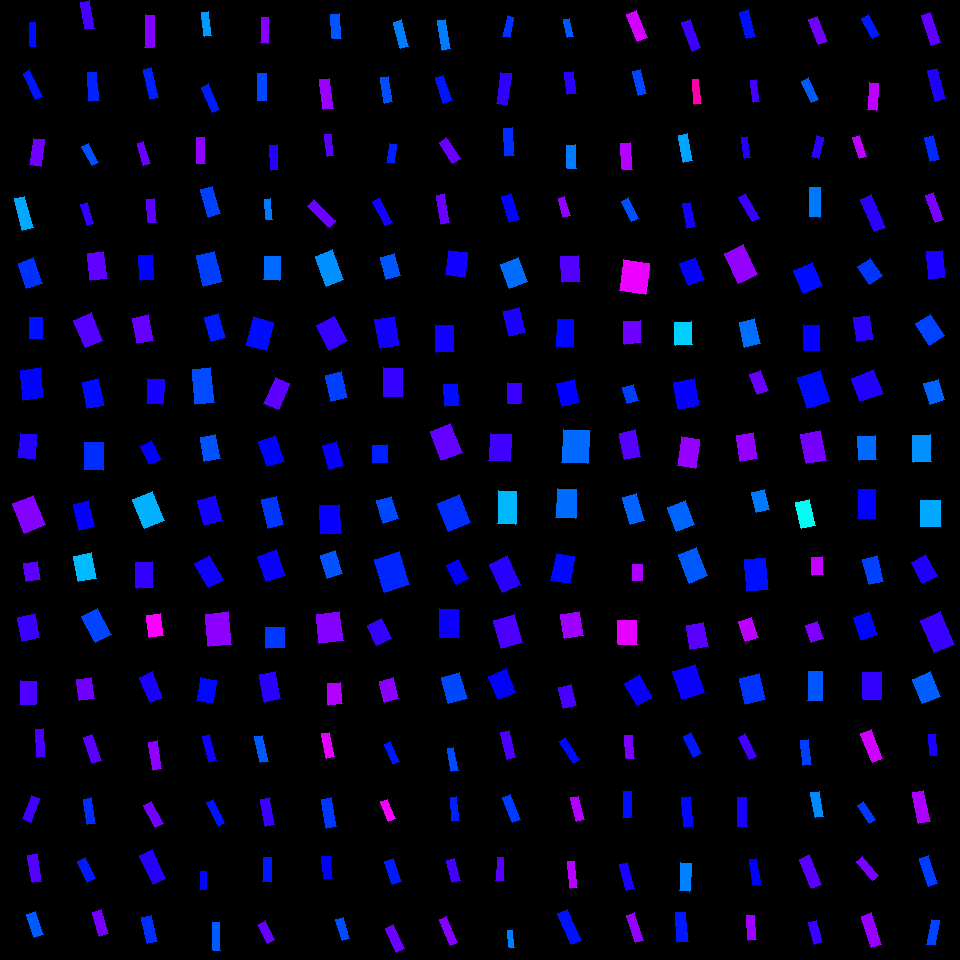

Data behind this chart, as committed beside it:
, angleRotated, color, length, logWidthLengthRatio, x, y, centerX, centerY, width, lengthRotatedProjectX, widthRotatedProjectX, lengthRotatedProjectY, widthRotatedProjectY, vertexRightBottom, vertexRightTop, vertexLeftBottom, vertexLeftTop
0, 1.519, 0.6583, 24.33, -1.388, 32.83, 34.39, 30, 30, 6.071, 1.27, 6.062, 24.3, 0.3167, (36, 46), (30, 46), (35, 22), (29, 22)
1, 1.128, 0.6541, 29.65, -1.384, 32.95, 84.95, 30, 90, 7.432, 12.71, 6.714, 26.79, 3.187, (42, 96), (35, 99), (29, 69), (23, 73)
2, 1.729, 0.7396, 27.09, -0.932, 37.09, 152.2, 30, 150, 10.67, -4.281, 10.53, 26.75, -1.686, (40, 166), (29, 164), (44, 139), (33, 138)
3, 1.312, 0.5562, 32.8, -1.129, 23.76, 213.3, 30, 210, 10.61, 8.381, 10.26, 31.71, 2.711, (33, 227), (22, 230), (24, 196), (14, 198)
4, 1.39, 0.7121, 28.01, -1.131, 87.33, 15.32, 90, 30, 9.035, 5.034, 8.888, 27.55, 1.624, (94, 28), (85, 29), (89, 0), (80, 2)
5, 1.494, 0.6442, 28.35, -1.082, 93.23, 86.66, 90, 90, 9.608, 2.164, 9.58, 28.27, 0.7335, (99, 100), (89, 101), (96, 72), (87, 72)
6, 1.076, 0.6146, 21.81, -1.128, 90.11, 154.5, 90, 150, 7.06, 10.35, 6.215, 19.2, 3.351, (98, 162), (92, 165), (88, 143), (81, 146)
7, 1.277, 0.6991, 21.43, -1.124, 87.29, 213.8, 90, 210, 6.961, 6.203, 6.663, 20.51, 2.015, (93, 223), (87, 225), (87, 202), (80, 204)
8, 1.591, 0.7519, 32.5, -1.304, 149.4, 31.22, 150, 30, 8.819, -0.6643, 8.817, 32.49, -0.1803, (153, 47), (144, 47), (154, 15), (145, 14)
9, 1.34, 0.6461, 30.32, -1.264, 150.9, 83.65, 150, 90, 8.563, 6.931, 8.336, 29.52, 1.957, (158, 97), (150, 99), (151, 67), (143, 69)
10, 1.277, 0.7347, 22.57, -1.197, 143.6, 153.7, 150, 150, 6.823, 6.535, 6.531, 21.61, 1.975, (150, 163), (143, 165), (143, 141), (137, 143)
11, 1.484, 0.7257, 23.7, -1.073, 151.7, 210.7, 150, 210, 8.109, 2.047, 8.078, 23.61, 0.7002, (156, 222), (148, 222), (154, 198), (146, 199)
12, 1.444, 0.5657, 23.78, -1.181, 206.5, 23.87, 210, 30, 7.3, 2.999, 7.241, 23.59, 0.9206, (211, 35), (204, 36), (208, 11), (201, 12)
13, 1.159, 0.6499, 27.69, -1.237, 210.3, 98.19, 210, 90, 8.041, 11.09, 7.367, 25.37, 3.221, (219, 109), (212, 112), (208, 83), (201, 87)
14, 1.57, 0.7607, 25.86, -1.164, 201, 150.4, 210, 150, 8.074, 0.01616, 8.074, 25.86, 0.005044, (205, 163), (196, 163), (204, 137), (196, 137)
15, 1.29, 0.6249, 28.72, -0.8425, 210.5, 201.6, 210, 210, 12.37, 7.963, 11.88, 27.6, 3.429, (220, 213), (208, 217), (212, 186), (200, 189)
16, 1.629, 0.7545, 25.5, -1.247, 264.6, 30.18, 270, 30, 7.329, -1.485, 7.317, 25.46, -0.4268, (267, 43), (260, 42), (268, 17), (261, 17)
17, 1.576, 0.6194, 26.71, -1.121, 262.2, 86.85, 270, 90, 8.709, -0.1456, 8.708, 26.71, -0.04747, (266, 100), (257, 100), (266, 73), (257, 73)
18, 1.501, 0.6899, 24.95, -1.184, 274.1, 157.6, 270, 150, 7.635, 1.734, 7.616, 24.89, 0.5306, (278, 169), (271, 170), (277, 144), (269, 145)
19, 1.485, 0.5866, 20.33, -1.197, 268.7, 209.4, 270, 210, 6.14, 1.748, 6.117, 20.25, 0.5279, (272, 219), (266, 219), (270, 198), (264, 199)
20, 1.486, 0.6113, 24.76, -1.076, 336, 26.06, 330, 30, 8.442, 2.087, 8.412, 24.67, 0.7118, (341, 38), (332, 38), (339, 13), (330, 14)
21, 1.445, 0.7662, 29.72, -1.072, 326.7, 93.91, 330, 90, 10.18, 3.716, 10.1, 29.49, 1.272, (333, 108), (323, 109), (329, 78), (319, 79)
22, 1.454, 0.7248, 22.08, -1.245, 329.3, 145.4, 330, 150, 6.357, 2.576, 6.314, 21.93, 0.7418, (333, 155), (327, 156), (331, 134), (324, 134)
23, 0.7505, 0.7361, 30.56, -1.236, 321.5, 213.5, 330, 210, 8.875, 22.35, 6.053, 20.84, 6.491, (335, 220), (329, 227), (313, 199), (307, 206)
24, 1.309, 0.5837, 27.23, -1.146, 401.1, 34.09, 390, 30, 8.651, 7.049, 8.357, 26.3, 2.24, (408, 46), (400, 48), (401, 19), (393, 22)
25, 1.417, 0.6149, 26.07, -1.208, 386.3, 89.68, 390, 90, 7.79, 3.983, 7.699, 25.76, 1.19, (392, 101), (384, 103), (388, 76), (380, 77)
26, 1.744, 0.6459, 19.34, -1.066, 391.6, 153.8, 390, 150, 6.662, -3.333, 6.562, 19.05, -1.148, (393, 163), (386, 162), (396, 144), (389, 143)
27, 1.077, 0.6793, 27.31, -1.232, 382.8, 211.9, 390, 210, 7.968, 12.94, 7.017, 24.05, 3.775, (392, 222), (385, 225), (379, 197), (372, 201)
28, 1.394, 0.5856, 30.03, -1.31, 444.2, 34.77, 450, 30, 8.1, 5.292, 7.974, 29.56, 1.427, (450, 48), (442, 50), (445, 19), (437, 20)
29, 1.251, 0.6538, 27.1, -1.138, 443.6, 89.3, 450, 90, 8.688, 8.529, 8.247, 25.73, 2.734, (452, 100), (443, 103), (443, 75), (435, 77)
30, 0.9952, 0.7369, 24.77, -1.051, 449.9, 150.3, 450, 150, 8.662, 13.48, 7.266, 20.77, 4.715, (460, 158), (452, 163), (446, 137), (439, 142)
31, 1.385, 0.7352, 29.46, -1.291, 443.2, 208.9, 450, 210, 8.098, 5.43, 7.96, 28.95, 1.493, (449, 222), (441, 224), (444, 193), (436, 195)
32, 1.769, 0.6343, 21.23, -1.2, 508.2, 26.93, 510, 30, 6.394, -4.183, 6.269, 20.81, -1.26, (509, 37), (502, 36), (513, 17), (507, 15)
33, 1.708, 0.6977, 31.55, -1.073, 503.6, 88.82, 510, 90, 10.79, -4.323, 10.69, 31.26, -1.478, (506, 105), (496, 103), (511, 73), (500, 72)
34, 1.491, 0.6375, 27.75, -1.115, 508.8, 141.9, 510, 150, 9.101, 2.214, 9.072, 27.66, 0.7263, (514, 155), (505, 156), (512, 127), (503, 128)
35, 1.293, 0.6646, 27.43, -1.005, 510.6, 207.9, 510, 210, 10.04, 7.519, 9.655, 26.38, 2.752, (519, 219), (509, 222), (511, 193), (501, 196)
36, 1.349, 0.6093, 18.55, -1.219, 568.5, 27.94, 570, 30, 5.481, 4.09, 5.346, 18.1, 1.208, (573, 36), (567, 37), (569, 18), (563, 19)
37, 1.443, 0.6935, 22.53, -0.9541, 570.6, 83.04, 570, 90, 8.68, 2.877, 8.609, 22.35, 1.108, (576, 93), (567, 94), (573, 71), (564, 72)
38, 1.542, 0.586, 23.09, -0.9671, 571.5, 156.6, 570, 150, 8.777, 0.676, 8.773, 23.08, 0.257, (576, 168), (567, 168), (575, 144), (566, 145)
39, 1.307, 0.7625, 20.41, -1.078, 564.1, 207, 570, 210, 6.946, 5.321, 6.706, 19.7, 1.811, (570, 215), (563, 217), (564, 196), (558, 198)
40, 1.193, 0.8045, 28.76, -1.024, 637.1, 25.98, 630, 30, 10.33, 10.62, 9.602, 26.73, 3.815, (647, 37), (637, 41), (636, 10), (626, 14)
41, 1.301, 0.622, 25.27, -1.097, 639.4, 82.31, 630, 90, 8.441, 6.728, 8.137, 24.36, 2.247, (646, 93), (638, 95), (640, 69), (632, 71)
42, 1.507, 0.7847, 26.55, -1.008, 626.5, 156.2, 630, 150, 9.692, 1.704, 9.672, 26.5, 0.6218, (632, 169), (622, 169), (630, 142), (620, 143)
43, 1.128, 0.6143, 22.8, -1.105, 629.9, 209.9, 630, 210, 7.552, 9.76, 6.825, 20.61, 3.233, (638, 218), (631, 221), (628, 197), (621, 201)
44, 1.219, 0.7055, 30.27, -1.187, 691.2, 35.22, 690, 30, 9.232, 10.43, 8.666, 28.41, 3.181, (700, 47), (692, 51), (690, 19), (681, 22)
45, 1.464, 0.8895, 24.38, -1.326, 696.6, 91.72, 690, 90, 6.47, 2.588, 6.434, 24.24, 0.6868, (701, 103), (694, 104), (698, 79), (692, 79)
46, 1.369, 0.5598, 27.61, -1.087, 685.6, 148, 690, 150, 9.315, 5.533, 9.126, 27.05, 1.867, (692, 160), (683, 162), (687, 133), (678, 135)
47, 1.353, 0.68, 24.8, -1.082, 689.2, 215, 690, 210, 8.403, 5.364, 8.204, 24.21, 1.817, (695, 226), (687, 228), (690, 202), (682, 203)
48, 1.308, 0.657, 27.27, -1.05, 747.5, 24.37, 750, 30, 9.542, 7.078, 9.215, 26.33, 2.477, (755, 36), (746, 38), (748, 9), (739, 12)
49, 1.431, 0.7116, 22.49, -1.204, 755, 90.92, 750, 90, 6.744, 3.13, 6.678, 22.27, 0.9389, (759, 101), (753, 102), (756, 79), (750, 80)
50, 1.421, 0.6877, 21.39, -1.24, 746.3, 147.6, 750, 150, 6.186, 3.194, 6.116, 21.15, 0.9239, (750, 157), (744, 158), (747, 136), (741, 137)
51, 1.045, 0.7044, 27.78, -1.231, 749.3, 207.9, 750, 210, 8.115, 13.94, 7.019, 24.03, 4.072, (759, 217), (752, 221), (745, 193), (738, 197)
52, 1.189, 0.7397, 27.21, -1.053, 818.2, 30.56, 810, 30, 9.49, 10.13, 8.808, 25.25, 3.533, (827, 41), (818, 44), (817, 16), (808, 19)
53, 1.121, 0.6082, 23.64, -1.068, 810, 90.3, 810, 90, 8.127, 10.29, 7.317, 21.28, 3.537, (818, 99), (811, 102), (808, 77), (801, 81)
54, 1.809, 0.6968, 21.72, -1.116, 817.3, 147, 810, 150, 7.116, -5.128, 6.914, 21.11, -1.68, (818, 158), (811, 156), (823, 137), (816, 135)
55, 1.588, 0.5869, 29.82, -1.013, 814.7, 202.2, 810, 210, 10.83, -0.4983, 10.83, 29.82, -0.181, (819, 217), (809, 216), (820, 187), (809, 187)
56, 1.073, 0.6515, 22.75, -1.08, 870.8, 26.63, 870, 30, 7.727, 10.86, 6.789, 19.99, 3.69, (879, 34), (872, 38), (868, 14), (861, 18)
57, 1.646, 0.7906, 26.92, -1.088, 873.3, 96.44, 870, 90, 9.068, -2.011, 9.042, 26.85, -0.6773, (876, 110), (867, 109), (878, 83), (869, 82)
58, 1.257, 0.7902, 22.71, -1.203, 859.5, 147, 870, 150, 6.82, 7.019, 6.486, 21.6, 2.108, (866, 156), (859, 158), (859, 135), (852, 137)
59, 1.185, 0.6951, 35.47, -1.09, 873.1, 213.2, 870, 210, 11.93, 13.35, 11.05, 32.86, 4.488, (885, 227), (874, 231), (871, 194), (860, 199)
... 196 more rows
